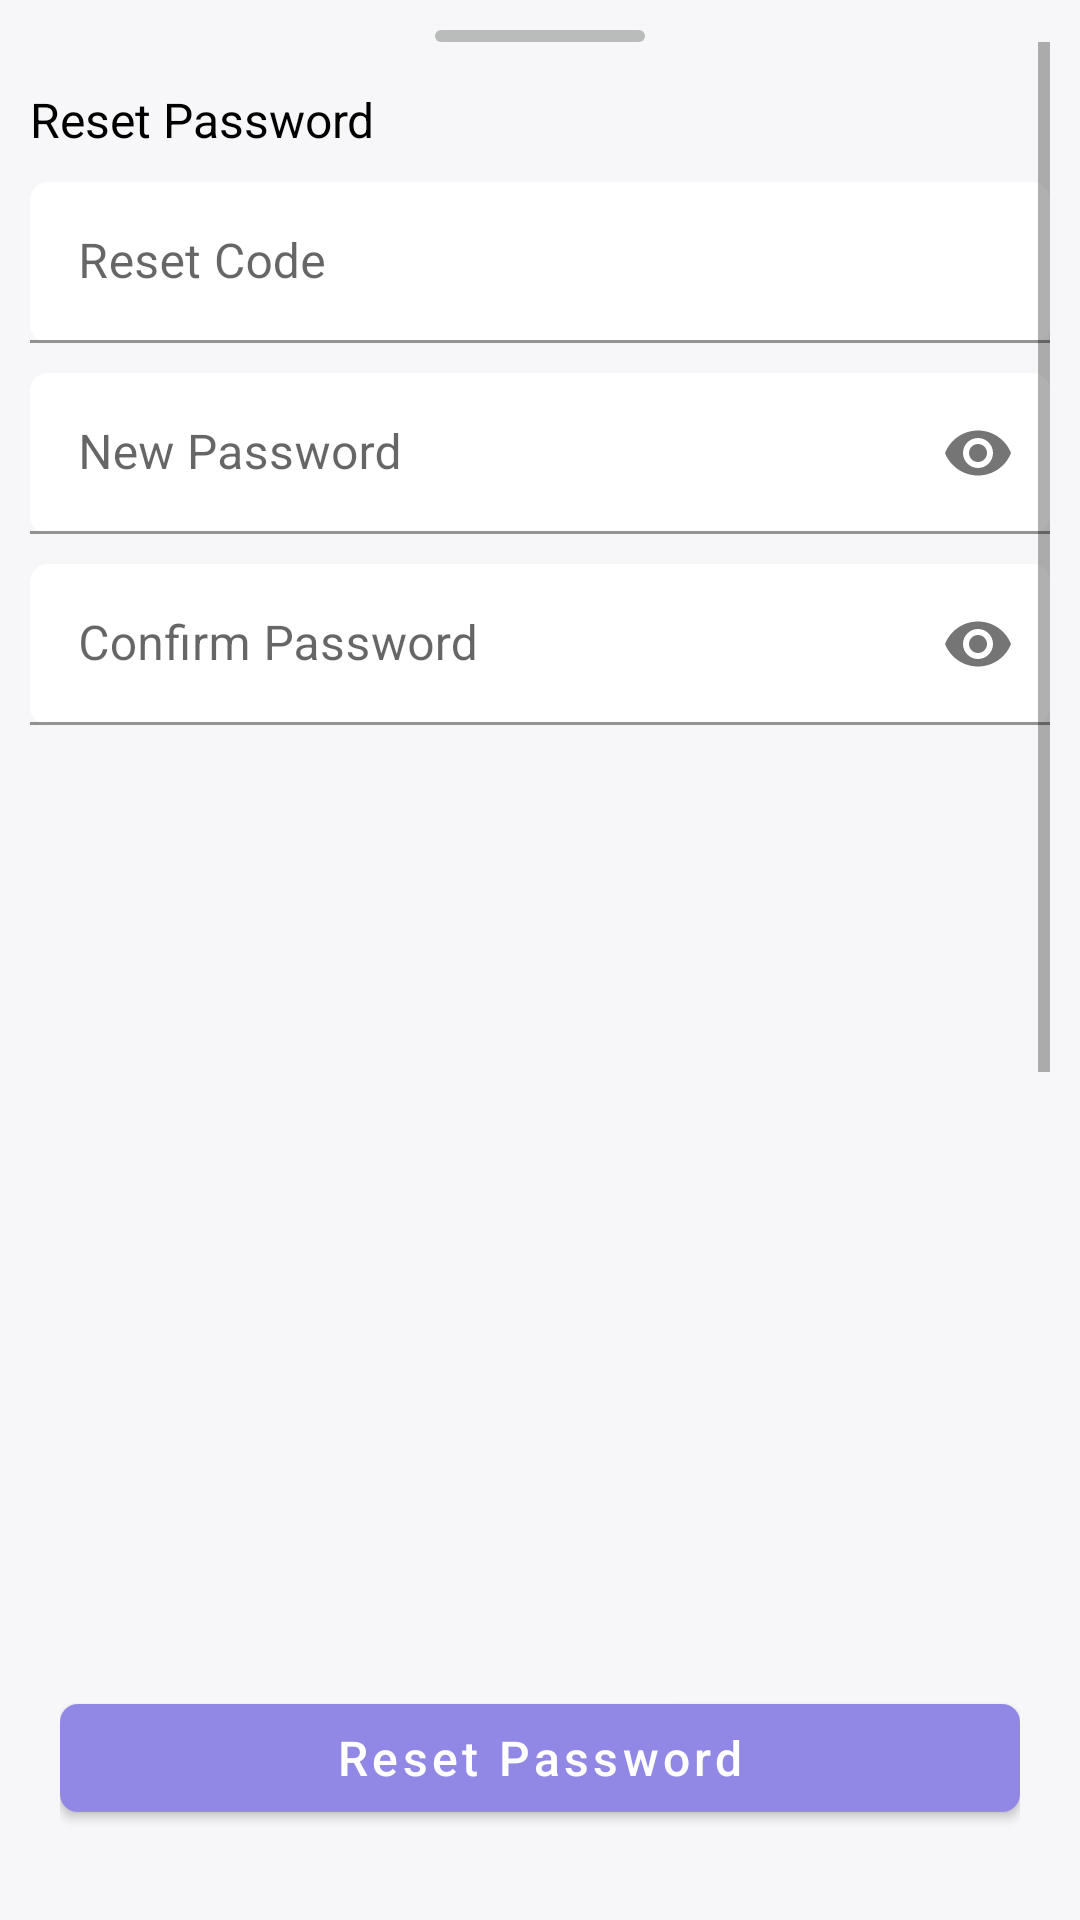

This screen was rendered from an Android layout file. Write that file and the resources it references.
<!-- AndroidManifest.xml: application theme Theme.Jasiri -->
<!-- res/layout/dialog_reset_password.xml -->
<?xml version="1.0" encoding="utf-8"?>
<androidx.constraintlayout.widget.ConstraintLayout xmlns:android="http://schemas.android.com/apk/res/android"
    android:layout_width="match_parent"
    android:layout_height="wrap_content"
    android:padding="@dimen/dp_10"
    xmlns:app="http://schemas.android.com/apk/res-auto">
    <include
        android:id="@+id/actionDrag"
        layout="@layout/dialog_drag_content"
        android:layout_width="wrap_content"
        android:layout_height="wrap_content"
        app:layout_constraintEnd_toEndOf="parent"
        app:layout_constraintHorizontal_bias="0.5"
        app:layout_constraintStart_toStartOf="parent"
        app:layout_constraintTop_toTopOf="parent" />

    <ScrollView
        android:layout_width="match_parent"
        android:layout_height="0dp"
        android:fillViewport="true"
        app:layout_constraintTop_toBottomOf="@id/actionDrag">


        <LinearLayout
            android:layout_width="match_parent"
            android:layout_height="wrap_content"
            android:layout_marginTop="@dimen/dp_15"
            android:orientation="vertical">
            <com.google.android.material.textview.MaterialTextView
                android:layout_width="wrap_content"
                android:layout_height="wrap_content"
                android:text="@string/reset_password"
                android:textColor="@color/black"
                android:layout_marginBottom="@dimen/dp_10"
                android:textSize="@dimen/sp_16"/>

            <com.google.android.material.textfield.TextInputLayout
                style="@style/Theme.Jasiri.CustomOutlinedTextInputLayout"
                android:layout_width="match_parent"
                android:layout_height="wrap_content"
                android:layout_marginBottom="10dp"
                android:hint="@string/reset_code"
                app:boxCornerRadiusBottomEnd="6dp"
                app:boxCornerRadiusBottomStart="6dp"
                app:boxCornerRadiusTopEnd="6dp"
                app:boxCornerRadiusTopStart="6dp">

                <com.google.android.material.textfield.TextInputEditText
                    android:id="@+id/code"
                    android:layout_width="match_parent"
                    android:layout_height="wrap_content"
                    android:inputType="text"
                    />
            </com.google.android.material.textfield.TextInputLayout>

            <com.google.android.material.textfield.TextInputLayout
                style="@style/Theme.Jasiri.CustomOutlinedTextInputLayout"
                android:layout_width="match_parent"
                android:layout_height="wrap_content"
                android:layout_marginBottom="10dp"
                android:hint="@string/new_password"
                app:boxCornerRadiusBottomEnd="6dp"
                app:boxCornerRadiusBottomStart="6dp"
                app:boxCornerRadiusTopEnd="6dp"
                app:passwordToggleEnabled="true"
                app:boxCornerRadiusTopStart="6dp">

                <com.google.android.material.textfield.TextInputEditText
                    android:id="@+id/new_password"
                    android:layout_width="match_parent"
                    android:layout_height="wrap_content"
                    android:inputType="textPassword"
                    />
            </com.google.android.material.textfield.TextInputLayout>

            <com.google.android.material.textfield.TextInputLayout
                style="@style/Theme.Jasiri.CustomOutlinedTextInputLayout"
                android:layout_width="match_parent"
                android:layout_height="wrap_content"
                android:layout_marginBottom="10dp"
                android:hint="@string/confirm_password"
                app:boxCornerRadiusBottomEnd="6dp"
                app:boxCornerRadiusBottomStart="6dp"
                app:passwordToggleEnabled="true"
                app:boxCornerRadiusTopEnd="6dp"
                app:boxCornerRadiusTopStart="6dp">

                <com.google.android.material.textfield.TextInputEditText
                    android:id="@+id/confirm_password"
                    android:layout_width="match_parent"
                    android:layout_height="wrap_content"
                    android:inputType="textPassword"
                    />
            </com.google.android.material.textfield.TextInputLayout>


            <View
                android:layout_width="1dp"
                android:layout_height="20dp" />

            <View
                android:layout_width="1dp"
                android:layout_height="100dp" />
        </LinearLayout>

    </ScrollView>
    <LinearLayout
        android:id="@+id/buttons"
        android:layout_width="match_parent"
        android:layout_height="wrap_content"
        android:orientation="horizontal"
        android:paddingStart="10dp"
        android:paddingEnd="10dp"
        android:paddingBottom="20dp"
        app:layout_constraintBottom_toBottomOf="parent">

        <com.google.android.material.button.MaterialButton
            android:id="@+id/btnReset"
            android:layout_width="0dp"
            android:layout_height="wrap_content"
            android:layout_gravity="center"
            android:layout_weight="1"
            android:paddingTop="5dp"
            android:paddingBottom="5dp"
            android:text="@string/reset_password"
            android:textAllCaps="false"
            android:textSize="16sp"
            app:cornerRadius="6dp" />

    </LinearLayout>

</androidx.constraintlayout.widget.ConstraintLayout>
<!-- res/layout/dialog_drag_content.xml (included above) -->
<?xml version="1.0" encoding="utf-8"?>
<ImageView android:contentDescription="@string/drag"
android:layout_width="wrap_content"
android:layout_height="wrap_content"
android:layout_gravity="center_horizontal"
android:background="@drawable/ic_drag_icon"
xmlns:android="http://schemas.android.com/apk/res/android" />
<!-- resources referenced by this layout -->
<resources>
  <color name="black">#FF000000</color>
  <dimen name="dp_10">10dp</dimen>
  <dimen name="dp_15">15dp</dimen>
  <dimen name="sp_16">16sp</dimen>
  <!-- drawable ic_drag_icon (drawable) -->
  <vector android:autoMirrored="true" android:height="4dp"
      android:viewportHeight="4" android:viewportWidth="70"
      android:width="70dp" xmlns:android="http://schemas.android.com/apk/res/android">
      <path android:fillColor="#BABCBB" android:pathData="M2,0L68,0A2,2 0,0 1,70 2L70,2A2,2 0,0 1,68 4L2,4A2,2 0,0 1,0 2L0,2A2,2 0,0 1,2 0z"/>
  </vector>
  <string name="confirm_password">Confirm Password</string>
  <string name="drag">drag</string>
  <string name="new_password">New Password</string>
  <string name="reset_code">Reset Code</string>
  <string name="reset_password">Reset Password</string>
  <style name="Theme.Jasiri.CustomOutlinedTextInputLayout" parent="Widget.MaterialComponents.TextInputLayout.FilledBox.Dense">
          <item name="boxCornerRadiusTopEnd">@dimen/dp_6</item>
          <item name="boxCornerRadiusTopStart">@dimen/dp_6</item>
          <item name="boxBackgroundColor">@color/white</item>
  
      </style>
  <style name="Theme.Jasiri" parent="Theme.MaterialComponents.Light.NoActionBar">
          
          <item name="colorPrimary">@color/primary</item>
          <item name="colorPrimaryVariant">@color/primary</item>
          <item name="colorOnPrimary">@color/white</item>
          
          <item name="colorSecondary">@color/secondary</item>
          <item name="colorSecondaryVariant">@color/secondary</item>
          <item name="colorOnSecondary">@color/black</item>
          <item name="android:statusBarColor">@color/background</item>
          <item name="android:windowLightStatusBar" tools:ignore="NewApi">true</item>
          <item name="android:windowBackground">@color/background</item>
          <item name="android:colorAccent">@color/secondary</item>
          
          
      </style>
  <dimen name="dp_6">6dp</dimen>
  <color name="white">#FFFFFFFF</color>
  <color name="primary">#9188e5</color>
  <color name="secondary">#f2c159</color>
  <color name="background">#f7f7f9</color>
</resources>
